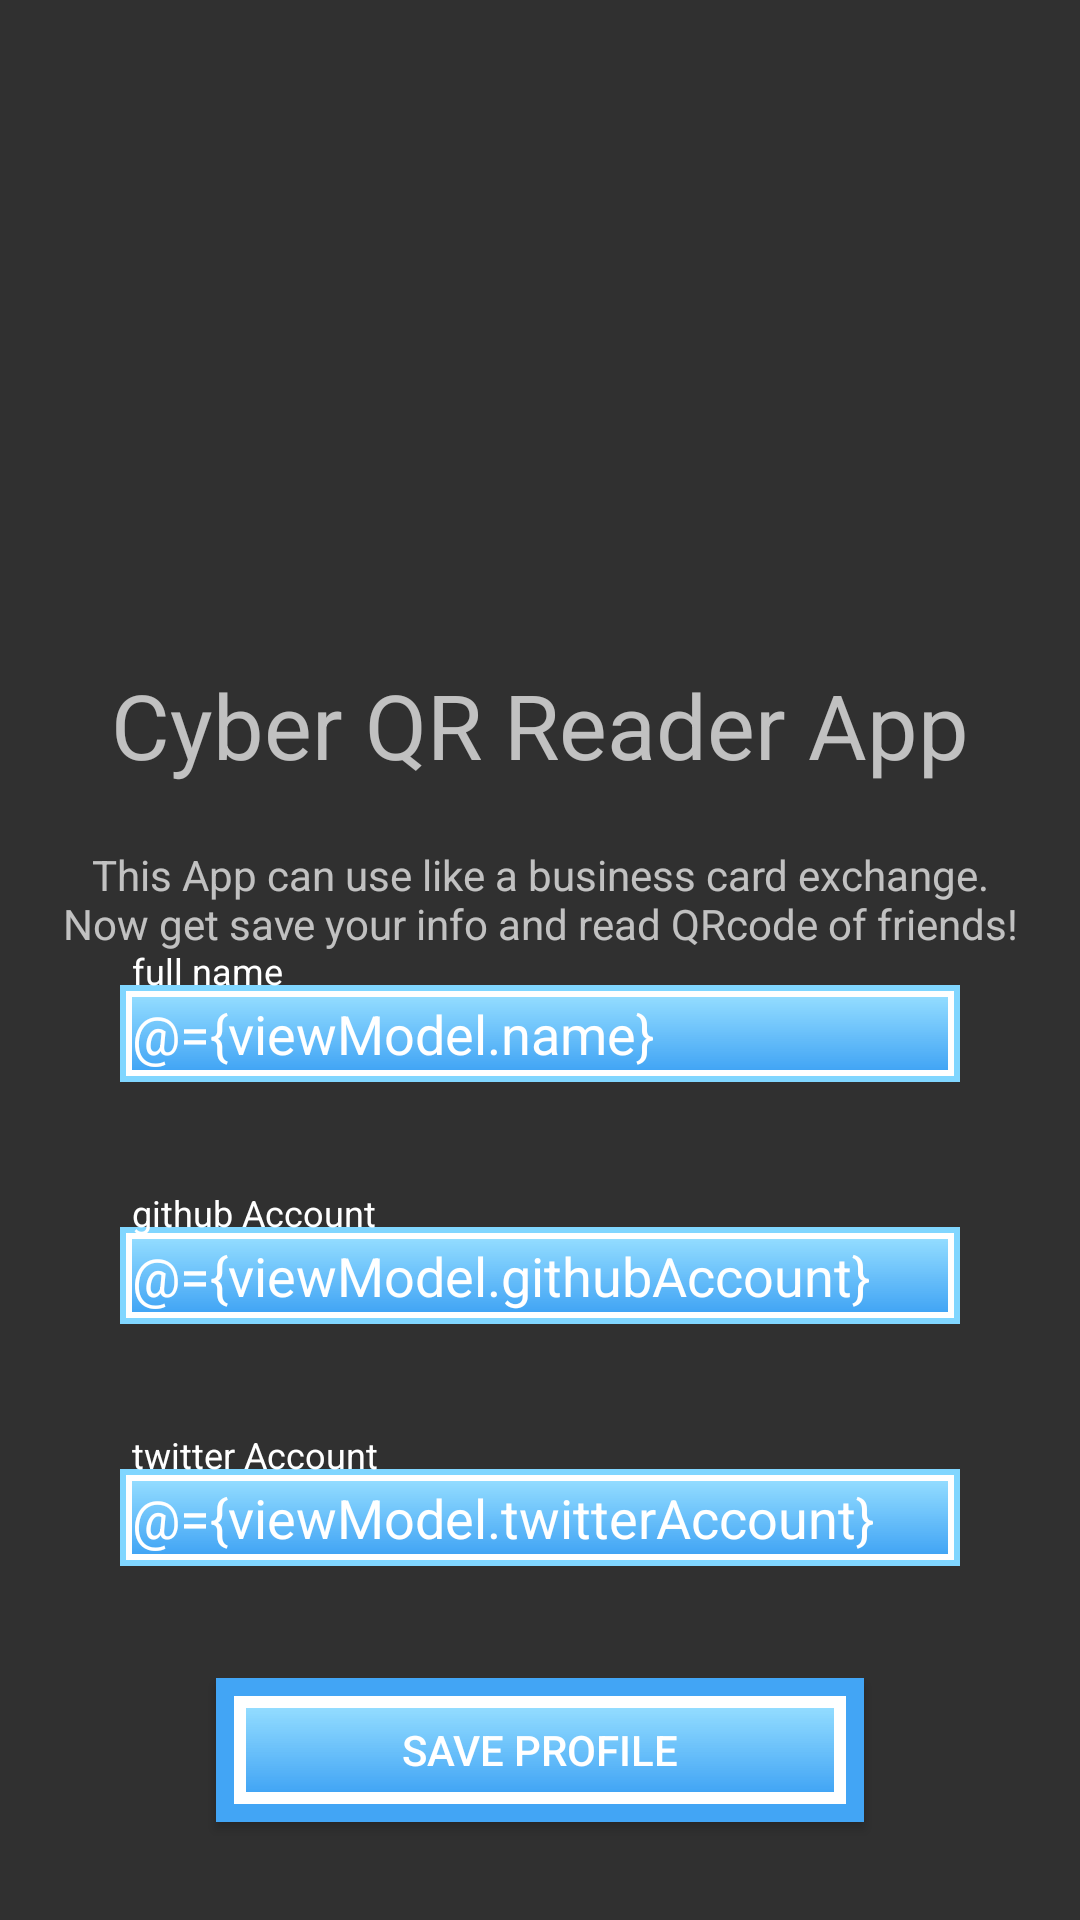

This screen was rendered from an Android layout file. Write that file and the resources it references.
<!-- AndroidManifest.xml: application theme MyAppTheme -->
<!-- res/layout/fragment_user.xml -->
<?xml version="1.0" encoding="utf-8"?>
<layout xmlns:android="http://schemas.android.com/apk/res/android"
        xmlns:tools="http://schemas.android.com/tools">

    <data>

        <variable
                name="viewModel"
                type="jp.co.cyberagent.dojo2019.ui.user.UserViewModel"/>
    </data>

    <LinearLayout

            android:layout_width="match_parent"
            android:layout_height="match_parent"
            tools:context=".ui.user.UserFragment"
            android:orientation="vertical">

        <ImageView
                android:id="@+id/imgLogo"
                android:layout_width="match_parent"
                android:layout_height="0dp"
                android:layout_weight="2"
                android:src="@mipmap/ic_launcher_round"
                android:layout_marginTop="24dp"
                android:layout_marginRight="60dp"
                android:layout_marginLeft="60dp"
                android:layout_marginBottom="16dp"/>

        <TextView
                android:id="@+id/txtTitle"
                android:layout_width="match_parent"
                android:layout_height="0dp"
                android:layout_weight="1"
                android:text="@string/title"
                android:textSize="30sp"
                android:gravity="center"/>

        <TextView
                android:id="@+id/description"
                android:layout_width="match_parent"
                android:layout_height="wrap_content"
                android:text="@string/description"
                android:gravity="center"/>

        <LinearLayout
                android:layout_width="match_parent"
                android:layout_height="0dp"
                android:layout_weight="1"
                android:orientation="horizontal">


            <com.google.android.material.textfield.TextInputLayout
                    android:id="@+id/tilName"
                    android:layout_marginRight="40dp"
                    android:layout_marginLeft="40dp"
                    android:layout_width="match_parent"
                    android:layout_height="match_parent"
                    android:textColorHint="#ffffff"
                    >

                <com.google.android.material.textfield.TextInputEditText
                        android:id="@+id/edtName"
                        android:layout_width="match_parent"
                        android:layout_height="wrap_content"
                        android:hint="full name"
                        android:text="@={viewModel.name}"
                        android:textColor="#ffffff"
                        android:background="@drawable/edit_text_style"/>
            </com.google.android.material.textfield.TextInputLayout>
        </LinearLayout>


        <LinearLayout
                android:layout_width="match_parent"
                android:layout_height="0dp"
                android:layout_weight="1"
                android:orientation="horizontal">


            <com.google.android.material.textfield.TextInputLayout
                    android:id="@+id/tilGithubAccount"
                    android:layout_marginRight="40dp"
                    android:layout_marginLeft="40dp"
                    android:layout_width="match_parent"
                    android:layout_height="wrap_content"
                    android:textColorHint="#ffffff"
                    >

                <com.google.android.material.textfield.TextInputEditText
                        android:id="@+id/edtGithubAccount"
                        android:layout_width="match_parent"
                        android:layout_height="match_parent"
                        android:hint="github Account"
                        android:text="@={viewModel.githubAccount}"
                        android:textColor="#ffffff"
                        android:background="@drawable/edit_text_style"/>
            </com.google.android.material.textfield.TextInputLayout>
        </LinearLayout>

        <LinearLayout
                android:layout_width="match_parent"
                android:layout_height="0dp"
                android:layout_weight="1"
                android:orientation="horizontal">


            <com.google.android.material.textfield.TextInputLayout
                    android:id="@+id/tilTwitterAccount"
                    android:layout_marginRight="40dp"
                    android:layout_marginLeft="40dp"
                    android:layout_width="match_parent"
                    android:layout_height="wrap_content"
                    android:textColorHint="#ffffff"
                    >

                <com.google.android.material.textfield.TextInputEditText
                        android:id="@+id/edtTwitterAccount"
                        android:layout_width="match_parent"
                        android:layout_height="match_parent"
                        android:hint="twitter Account"
                        android:text="@={viewModel.twitterAccount}"
                        android:textColor="#ffffff"
                        android:background="@drawable/edit_text_style"/>
            </com.google.android.material.textfield.TextInputLayout>

        </LinearLayout>


        <LinearLayout
                android:layout_width="match_parent"
                android:layout_height="0dp"
                android:layout_weight="1"
                android:orientation="horizontal">

            <Space
                    android:layout_width="0dp"
                    android:layout_height="match_parent"
                    android:layout_weight="1"/>

            <Button
                    android:id="@+id/btnSave"
                    android:layout_width="0dp"
                    android:layout_height="wrap_content"
                    android:layout_weight="3"
                    android:text="@string/button_profile"
                    android:background="@drawable/list_frame_style"
                    android:textColor="#ffffff"
                    />

            <Space
                    android:layout_width="0dp"
                    android:layout_height="match_parent"
                    android:layout_weight="1"/>


        </LinearLayout>
    </LinearLayout>
</layout>
<!-- resources referenced by this layout -->
<resources>
  <!-- drawable edit_text_style (drawable) -->
  <?xml version="1.0" encoding="utf-8"?>
  <layer-list xmlns:android="http://schemas.android.com/apk/res/android">
  
      
      <item>
          
          <shape android:shape="rectangle">
              
              <padding
                      android:bottom="2dp"
                      android:left="2dp"
                      android:right="2dp"
                      android:top="2dp" />
              
              <solid android:color="@color/colorPrimaryDark" />
          </shape>
      </item>
  
      
      <item>
          
          <shape android:shape="rectangle">
              
              <padding
                      android:bottom="2dp"
                      android:left="2dp"
                      android:right="2dp"
                      android:top="2dp" />
              
              <solid android:color="#ffffff" />
          </shape>
      </item>
  
      
      <item>
          
          <shape android:shape="rectangle">
              
              
              <gradient
                      android:angle="90"
                      android:endColor="#DA80D6FF"
                      android:startColor="@color/colorPrimary"
                      android:type="linear" />
          </shape>
      </item>
  
  </layer-list>
  <!-- drawable list_frame_style (drawable) -->
  <?xml version="1.0" encoding="utf-8"?>
  <layer-list xmlns:android="http://schemas.android.com/apk/res/android">
  
      
      <item>
          
          <shape android:shape="rectangle">
              
              <padding
                      android:bottom="6dp"
                      android:left="6dp"
                      android:right="6dp"
                      android:top="6dp" />
              
              <solid android:color="@color/colorPrimary" />
          </shape>
      </item>
  
      
      <item>
          
          <shape android:shape="rectangle">
              
              <padding
                      android:bottom="4dp"
                      android:left="4dp"
                      android:right="4dp"
                      android:top="4dp" />
              
              <solid android:color="#ffffff" />
          </shape>
      </item>
  
      
      <item>
          
          <shape android:shape="rectangle">
              
              
              <gradient
                      android:angle="90"
                      android:endColor="#DA80D6FF"
                      android:startColor="@color/colorPrimary"
                      android:type="linear" />
          </shape>
      </item>
  
  </layer-list>
  <string name="button_profile">SAVE PROFILE</string>
  <string name="description">This App can use like a business card exchange.\nNow get save your info and read QRcode of friends!</string>
  <string name="title">Cyber QR Reader App</string>
  <style name="MyAppTheme" parent="Theme.AppCompat.NoActionBar">
          
          <item name="android:alertDialogTheme">@style/AlertDialogTheme</item>
      </style>
  <color name="colorPrimaryDark">#80d6ff</color>
  <color name="colorPrimary">#42a5f5</color>
  <style name="AlertDialogTheme" parent="Theme.AppCompat.Light.Dialog.Alert">
          <item name="colorPrimary">@color/colorPrimary</item>
          <item name="colorPrimaryDark">@color/colorPrimaryDark</item>
          <item name="colorAccent">@color/colorAccent</item>
  
      </style>
  <color name="colorAccent">#0077c2</color>
</resources>
